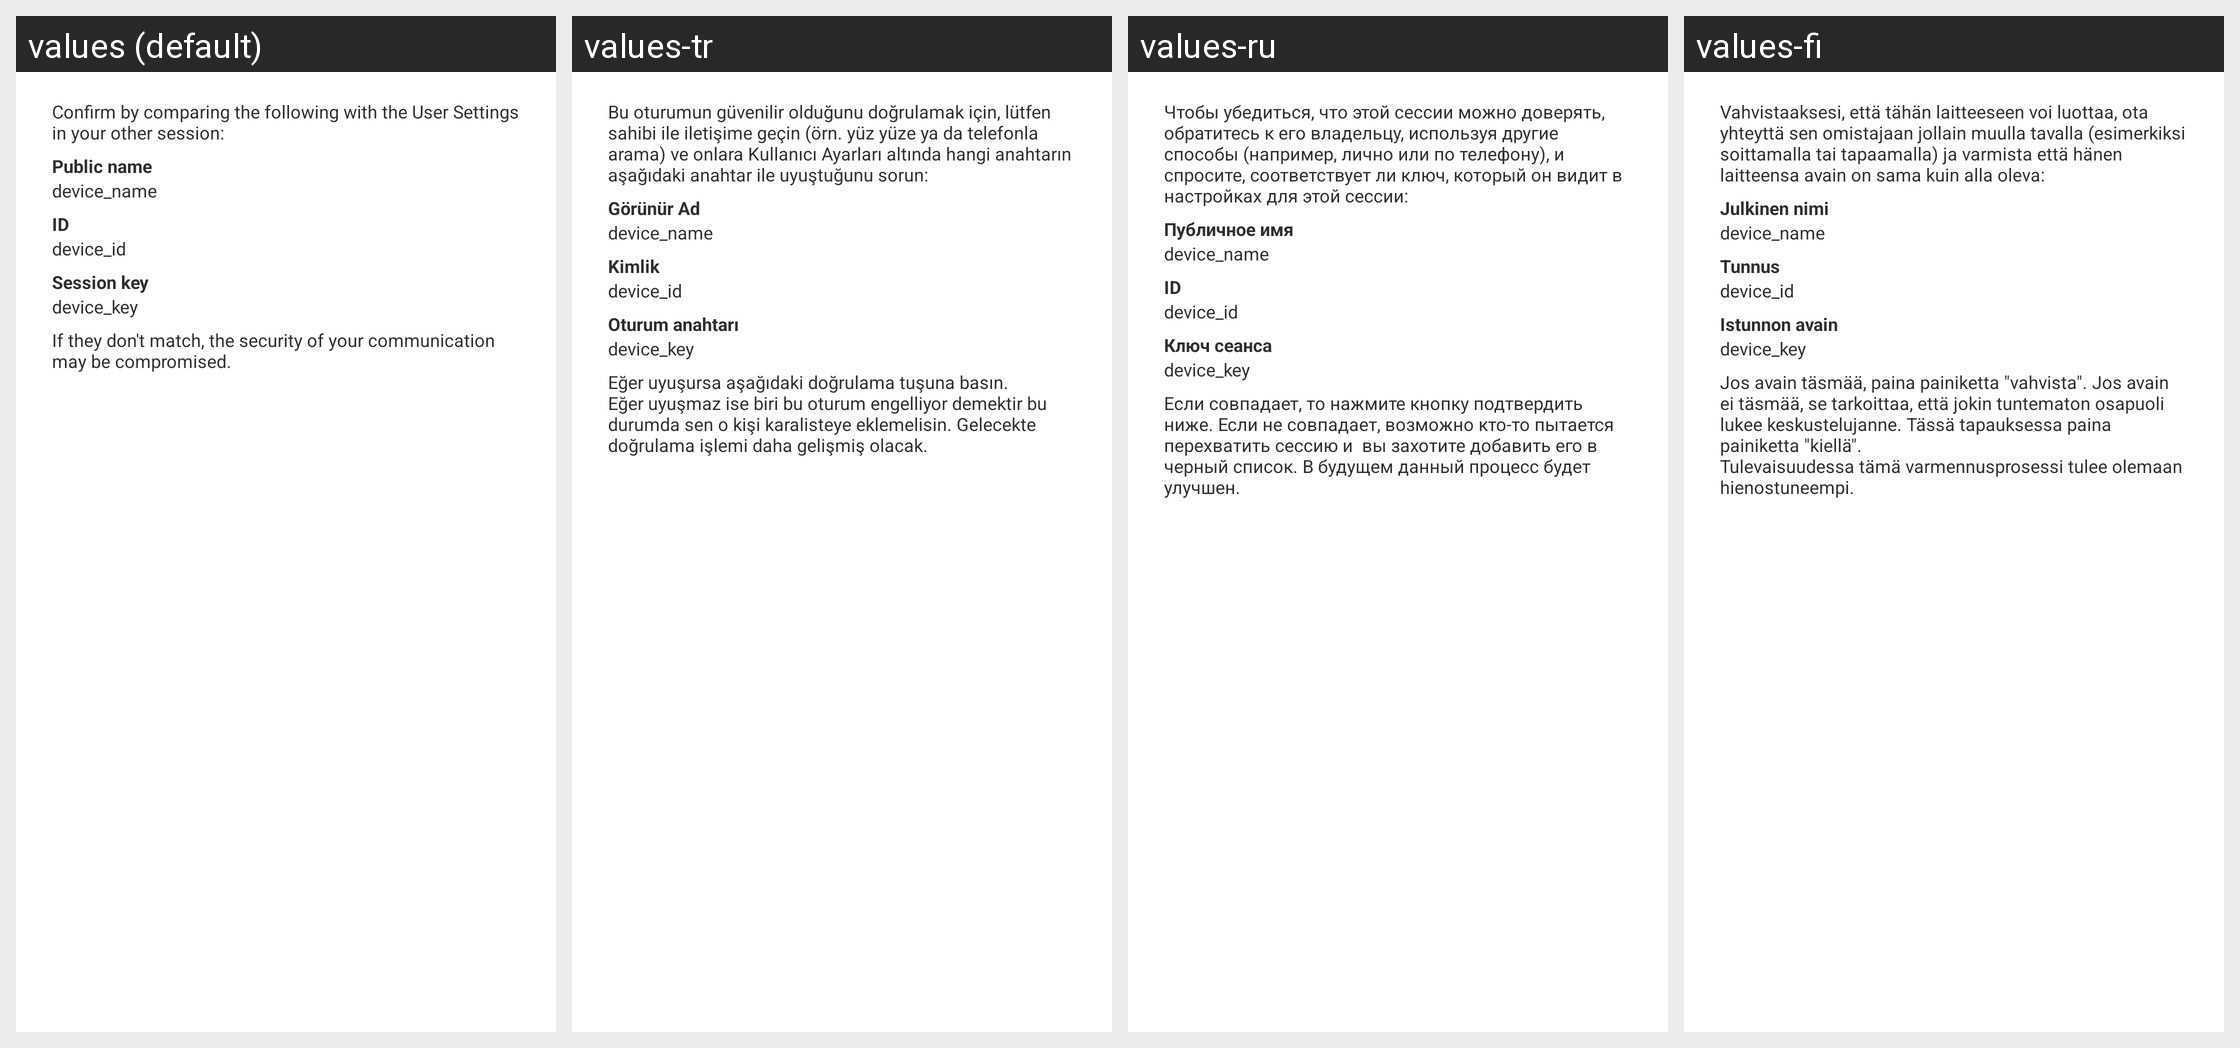

For this localized Android screen grid, give each drawn string resource with its value in every locale shown.
Android screen res/layout/dialog_device_verify.xml rendered under 4 locales, left to right: values (default), values-tr, values-ru, values-fi. Device: Nexus 5 (rendered at 1080×1920; each locale shown at half size, 540×960, under a caption strip naming it); theme AppTheme.Light.
Other locales in the repository, not shown: values-ar, values-bg, values-bn-rIN, values-bs, values-ca, values-cs, values-cy, values-da, values-de, values-el, values-en-rGB, values-eo, values-es, values-es-rMX, values-eu, values-fa, values-fr, values-fy, values-ga, values-gl, values-he, values-hu, values-id, values-in, values-is, values-it, values-ja, values-ko, values-lv, values-nb-rNO, values-nl, values-nn, values-pl, values-pt, values-pt-rBR, values-ro, values-sk, values-sq, values-sr, values-sv, values-te, values-th, values-tlh, values-uk, values-vls, values-zh-rCN, values-zh-rTW.
Strings drawn on this screen, with the default value and each locale's value (text and hints the layout hard-codes, and strings that could not be matched under every locale, appear in the picture but are not listed):

encryption_information_verify_device_warning
  values: Confirm by comparing the following with the User Settings in your other session:
  values-tr: Bu oturumun güvenilir olduğunu doğrulamak için, lütfen sahibi ile iletişime geçin (örn. yüz yüze ya da telefonla arama) ve onlara Kullanıcı Ayarları altında hangi anahtarın aşağıdaki anahtar ile uyuştuğunu sorun:
  values-ru: Чтобы убедиться, что этой сессии можно доверять, обратитесь к его владельцу, используя другие способы (например, лично или по телефону), и спросите, соответствует ли ключ, который он видит в настройках для этой сессии:
  values-fi: Vahvistaaksesi, että tähän laitteeseen voi luottaa, ota yhteyttä sen omistajaan jollain muulla tavalla (esimerkiksi soittamalla tai tapaamalla) ja varmista että hänen laitteensa avain on sama kuin alla oleva:

encryption_information_device_name
  values: Public name
  values-tr: Görünür Ad
  values-ru: Публичное имя
  values-fi: Julkinen nimi

encryption_information_device_id
  values: ID
  values-tr: Kimlik
  values-ru: ID
  values-fi: Tunnus

encryption_information_device_key
  values: Session key
  values-tr: Oturum anahtarı
  values-ru: Ключ сеанса
  values-fi: Istunnon avain

encryption_information_verify_device_warning2
  values: If they don't match, the security of your communication may be compromised.
  values-tr: Eğer uyuşursa aşağıdaki doğrulama tuşuna basın. Eğer uyuşmaz ise biri bu oturum engelliyor demektir bu durumda sen o kişi karalisteye eklemelisin. Gelecekte doğrulama işlemi daha gelişmiş olacak.
  values-ru: Если совпадает, то нажмите кнопку подтвердить ниже. Если не совпадает, возможно кто-то пытается перехватить сессию и  вы захотите добавить его в черный список. В будущем данный процесс будет улучшен.
  values-fi: Jos avain täsmää, paina painiketta "vahvista". Jos avain ei täsmää, se tarkoittaa, että jokin tuntematon osapuoli lukee keskustelujanne. Tässä tapauksessa paina painiketta "kiellä". 
      Tulevaisuudessa tämä varmennusprosessi tulee olemaan hienostuneempi.
